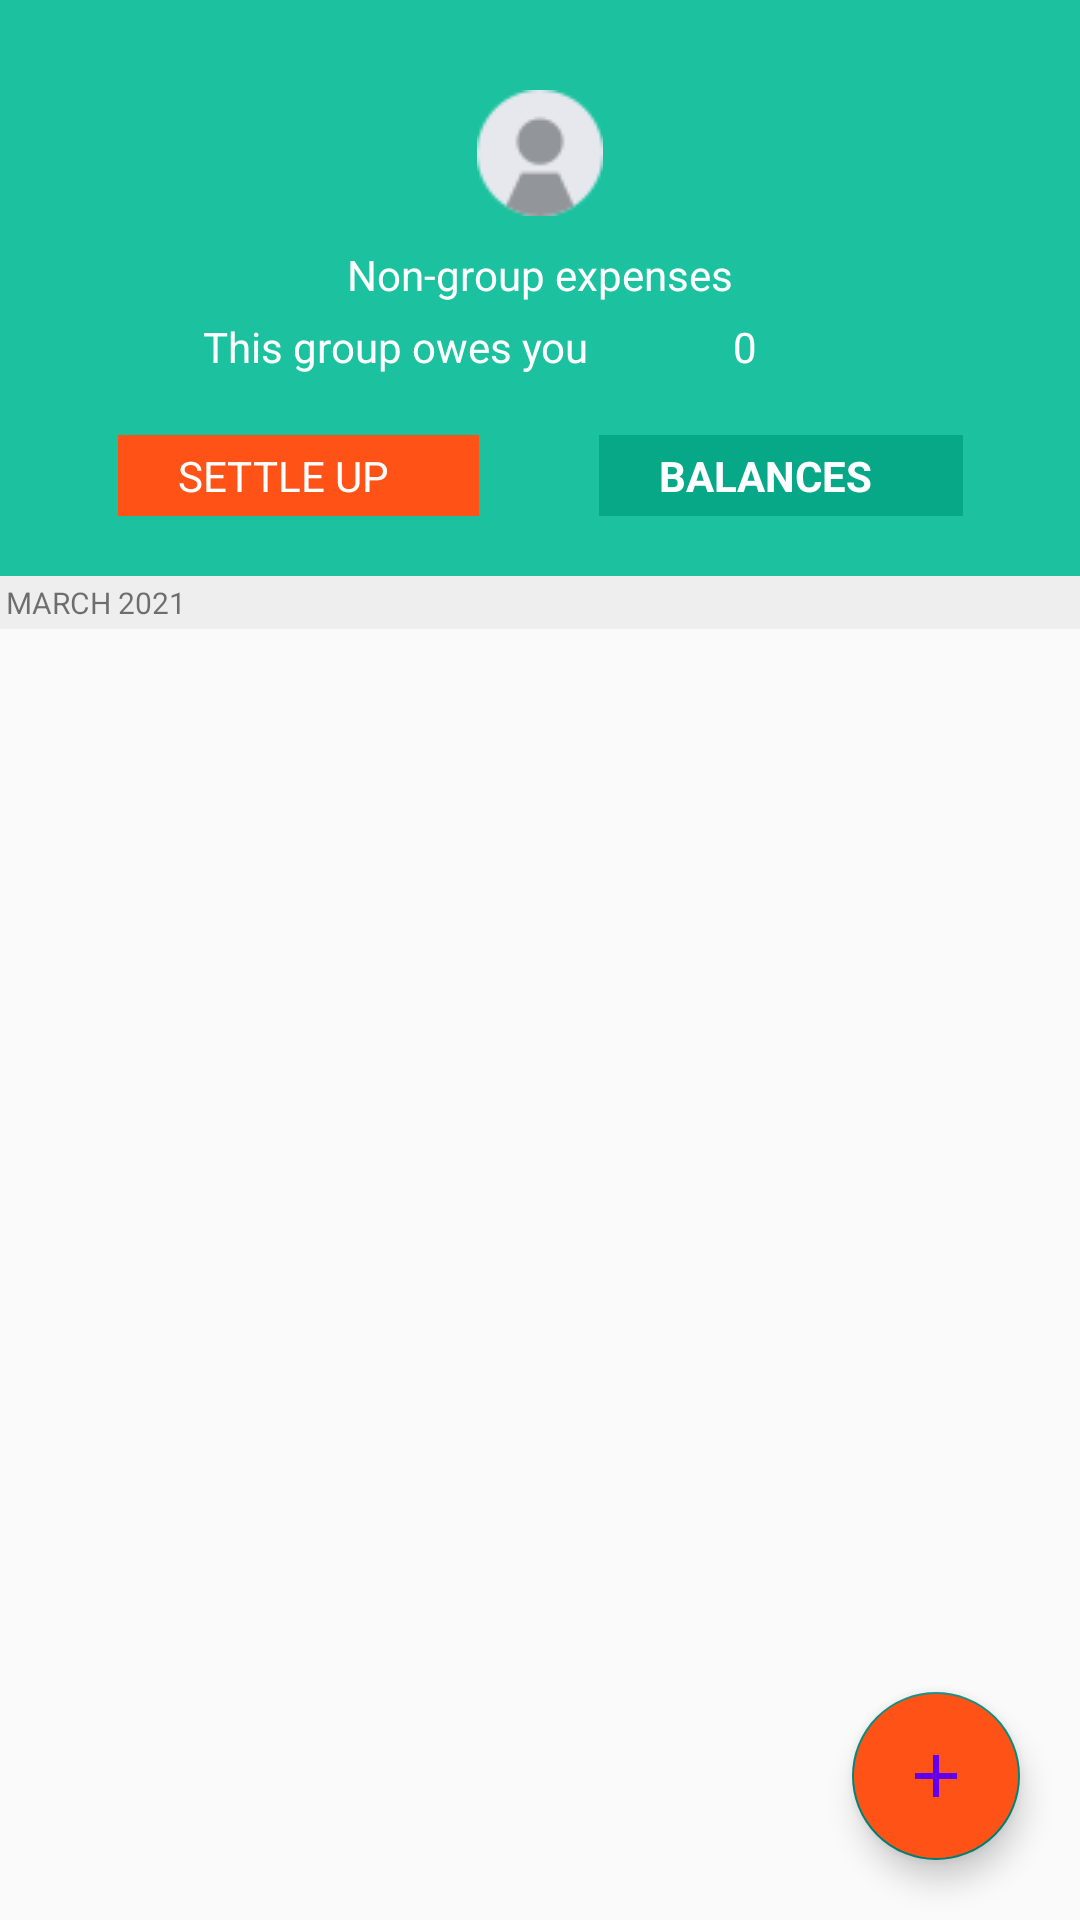

The Android layout XML behind this screen, and the referenced resources:
<!-- AndroidManifest.xml: application theme Theme.Splitwise_Clone -->
<!-- res/layout/activity_group_transaction.xml -->
<?xml version="1.0" encoding="utf-8"?>
<androidx.constraintlayout.widget.ConstraintLayout xmlns:android="http://schemas.android.com/apk/res/android"
    xmlns:app="http://schemas.android.com/apk/res-auto"
    xmlns:tools="http://schemas.android.com/tools"
    android:layout_width="match_parent"
    android:layout_height="match_parent"
    tools:context=".sanjoy.GroupTransactionActivity">

    <androidx.constraintlayout.widget.ConstraintLayout
        android:id="@+id/clLayout"
        android:layout_width="match_parent"
        android:layout_height="wrap_content"
        android:background="@color/green_2"
        android:padding="@dimen/dp_20"
        app:layout_constraintEnd_toEndOf="parent"
        app:layout_constraintStart_toStartOf="parent"
        app:layout_constraintTop_toTopOf="parent">

        <TextView
            android:id="@+id/tvBackArrow"
            android:layout_width="wrap_content"
            android:layout_height="wrap_content"
            android:drawableStart="@drawable/back_arrow"
            app:layout_constraintStart_toStartOf="parent"
            app:layout_constraintTop_toTopOf="parent" />

        <TextView
            android:id="@+id/tvThreeDots"
            android:layout_width="wrap_content"
            android:layout_height="wrap_content"
            android:drawableStart="@drawable/three_dots"
            app:layout_constraintEnd_toEndOf="parent"
            app:layout_constraintTop_toTopOf="parent" />

        <ImageView
            android:id="@+id/ivProfileImage"
            android:layout_width="wrap_content"
            android:layout_height="wrap_content"
            android:layout_marginTop="@dimen/dp_10"
            android:src="@drawable/contact"
            app:layout_constraintEnd_toStartOf="@id/tvThreeDots"
            app:layout_constraintStart_toEndOf="@id/tvBackArrow"
            app:layout_constraintTop_toTopOf="parent" />

        <TextView
            android:id="@+id/tvTransactionGroupName"
            android:layout_width="wrap_content"
            android:layout_height="wrap_content"
            android:layout_marginTop="@dimen/dp_10"
            android:text="Non-group expenses"
            android:textColor="@color/white"
            app:layout_constraintEnd_toStartOf="@id/tvThreeDots"
            app:layout_constraintStart_toEndOf="@id/tvBackArrow"
            app:layout_constraintTop_toBottomOf="@id/ivProfileImage" />

        <TextView
            android:id="@+id/tvNameOwesYou"
            android:layout_width="wrap_content"
            android:layout_height="wrap_content"
            android:layout_marginTop="@dimen/dp_5"
            android:text="This group owes you"
            android:textColor="@color/white"
            app:layout_constraintEnd_toStartOf="@id/tvOwesYouPrice"
            app:layout_constraintStart_toEndOf="@id/tvBackArrow"
            app:layout_constraintTop_toBottomOf="@id/tvTransactionGroupName" />

        <TextView
            android:id="@+id/tvOwesYouPrice"
            android:layout_width="wrap_content"
            android:layout_height="wrap_content"
            android:layout_marginEnd="@dimen/dp_10"
            android:layout_marginTop="@dimen/dp_5"
            android:paddingEnd="@dimen/dp_30"
            android:text="0"
            android:textColor="@color/white"
            app:layout_constraintEnd_toStartOf="@id/tvThreeDots"
            app:layout_constraintStart_toEndOf="@id/tvNameOwesYou"
            app:layout_constraintTop_toBottomOf="@id/tvTransactionGroupName" />

        <TextView
            android:id="@+id/tvSettleUp"
            android:layout_width="wrap_content"
            android:layout_height="wrap_content"
            android:layout_margin="@dimen/dp_20"
            android:background="@color/official_splitwise_orange"
            android:paddingStart="@dimen/dp_20"
            android:paddingTop="@dimen/dp_4"
            android:paddingEnd="@dimen/dp_30"
            android:paddingBottom="@dimen/dp_4"
            android:text="SETTLE UP"
            android:textColor="@color/white"
            app:layout_constraintEnd_toStartOf="@id/tvBalance"
            app:layout_constraintStart_toStartOf="parent"
            app:layout_constraintTop_toBottomOf="@id/tvNameOwesYou" />

        <TextView
            android:id="@+id/tvBalance"
            android:layout_width="wrap_content"
            android:layout_height="wrap_content"
            android:layout_margin="@dimen/dp_20"
            android:background="#06A888"
            android:paddingStart="@dimen/dp_20"
            android:paddingTop="@dimen/dp_4"
            android:paddingEnd="@dimen/dp_30"
            android:paddingBottom="@dimen/dp_4"
            android:text="BALANCES"
            android:textColor="@color/white"
            android:textStyle="bold"
            app:layout_constraintEnd_toEndOf="parent"
            app:layout_constraintStart_toEndOf="@id/tvSettleUp"
            app:layout_constraintTop_toBottomOf="@id/tvNameOwesYou" />
    </androidx.constraintlayout.widget.ConstraintLayout>

    <TextView
        android:id="@+id/tvDate"
        android:layout_width="match_parent"
        android:layout_height="wrap_content"
        android:background="@color/grey"
        android:padding="@dimen/dp_2"
        android:text="MARCH 2021"
        android:textSize="@dimen/sp_10"
        app:layout_constraintStart_toStartOf="parent"
        app:layout_constraintTop_toBottomOf="@id/clLayout" />

    <androidx.recyclerview.widget.RecyclerView
        android:id="@+id/transactionRecyclerView"
        android:layout_width="match_parent"
        android:layout_height="wrap_content"
        android:layout_marginTop="@dimen/dp_2"
        app:layout_constraintEnd_toEndOf="parent"
        app:layout_constraintStart_toStartOf="parent"
        app:layout_constraintTop_toBottomOf="@id/tvDate" />

    <com.google.android.material.floatingactionbutton.FloatingActionButton
        android:id="@+id/fabAddTransaction"
        android:layout_width="wrap_content"
        android:layout_height="wrap_content"
        android:layout_margin="@dimen/dp_20"
        android:backgroundTint="@color/official_splitwise_orange"
        android:src="@drawable/plus"
        app:layout_constraintBottom_toBottomOf="parent"
        app:layout_constraintEnd_toEndOf="parent" />
</androidx.constraintlayout.widget.ConstraintLayout>
<!-- resources referenced by this layout -->
<resources>
  <color name="green_2">#1cc29f</color>
  <color name="grey">#EEEEEE</color>
  <color name="official_splitwise_orange">#FF5216</color>
  <color name="white">#FFFFFFFF</color>
  <dimen name="dp_10">10dp</dimen>
  <dimen name="dp_2">2dp</dimen>
  <dimen name="dp_20">20dp</dimen>
  <dimen name="dp_30">30dp</dimen>
  <dimen name="dp_4">4dp</dimen>
  <dimen name="dp_5">5dp</dimen>
  <dimen name="sp_10">10sp</dimen>
  <!-- drawable contact: png bitmap (drawable, 973 bytes) -->
  <!-- drawable plus (drawable) -->
  <vector xmlns:android="http://schemas.android.com/apk/res/android"
  
      android:width="200dp"
      android:height="200dp"
      android:viewportWidth="24"
      android:viewportHeight="24"
      android:tint="@color/design_default_color_primary">
    <path
        android:fillColor="@color/white"
        android:pathData="M19,13h-6v6h-2v-6H5v-2h6V5h2v6h6v2z"/>
  
  
  </vector>
  <style name="Theme.Splitwise_Clone" parent="Theme.AppCompat.Light.NoActionBar">
  
  
  
          
          <item name="colorPrimary">@color/purple_500</item>
          <item name="colorPrimaryVariant">@color/purple_700</item>
          <item name="colorOnPrimary">@color/white</item>
          
          <item name="colorSecondary">@color/teal_200</item>
          <item name="colorSecondaryVariant">@color/teal_700</item>
          <item name="colorOnSecondary">@color/black</item>
          
          <item name="android:statusBarColor">@color/green_2</item>
          
      </style>
  <color name="purple_500">#FF6200EE</color>
  <color name="purple_700">#FF3700B3</color>
  <color name="teal_200">#FF03DAC5</color>
  <color name="teal_700">#FF018786</color>
  <color name="black">#FF000000</color>
</resources>
